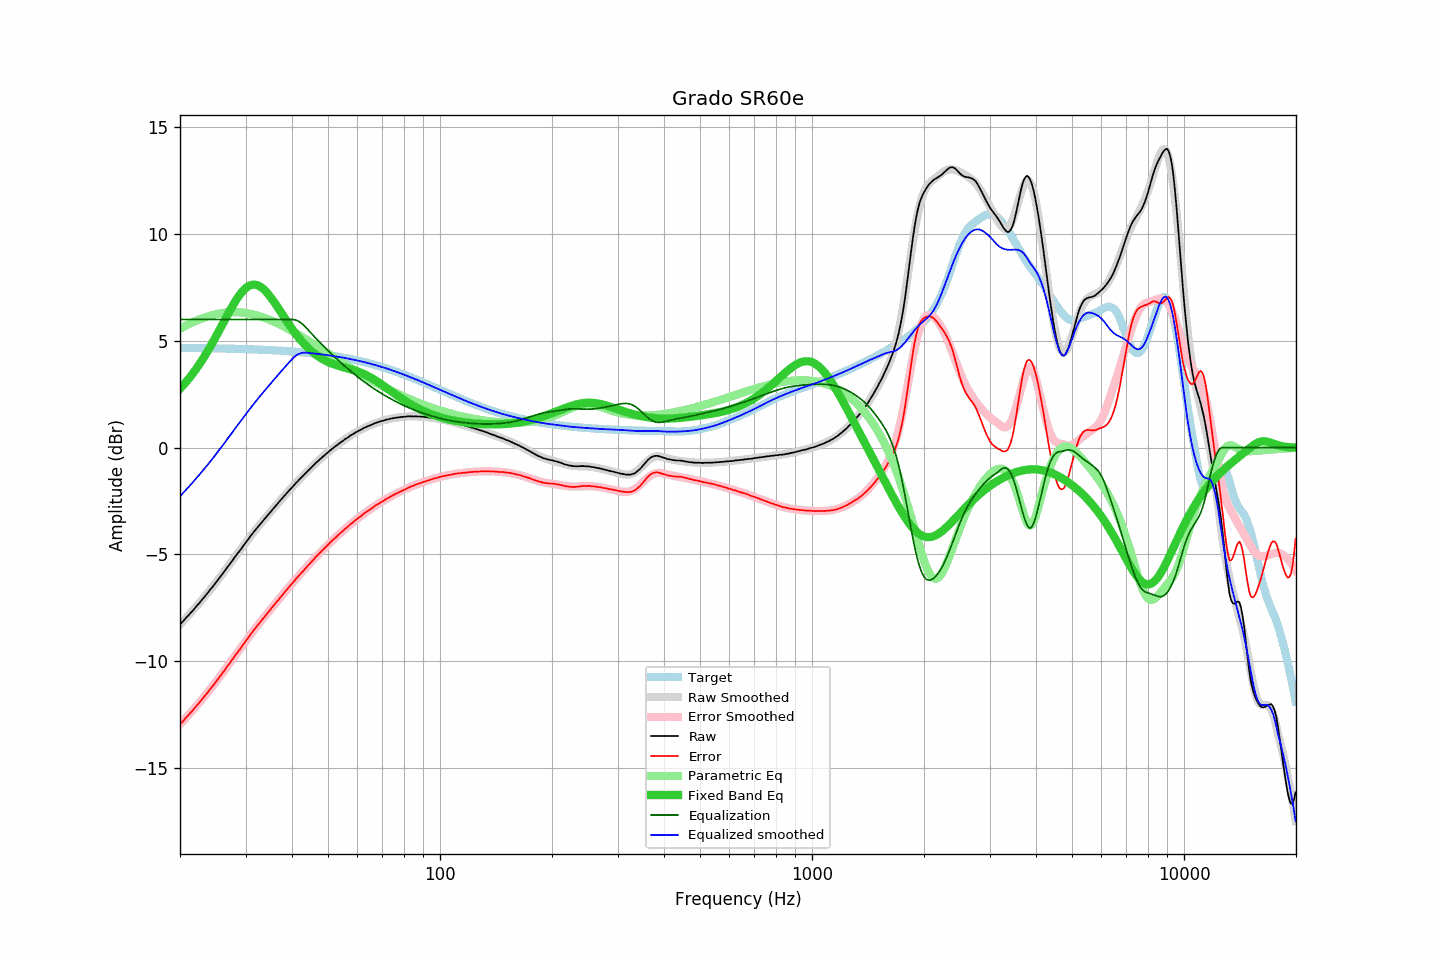

The data file committed next to this chart (first rows):
frequency, raw, error, smoothed, error_smoothed, equalization, parametric_eq, equalized_raw, equalized_smoothed, target
20.00, -8.28, -12.96, -8.28, -12.95, 6.00, 2.76, -2.28, -2.28, 4.67
20.20, -8.19, -12.86, -8.20, -12.87, 6.00, 2.84, -2.19, -2.20, 4.67
20.40, -8.12, -12.79, -8.12, -12.79, 6.00, 2.92, -2.12, -2.12, 4.67
20.61, -8.03, -12.70, -8.04, -12.70, 6.00, 3.00, -2.03, -2.04, 4.67
20.81, -7.94, -12.61, -7.95, -12.62, 6.00, 3.09, -1.94, -1.95, 4.67
21.02, -7.87, -12.54, -7.87, -12.54, 6.00, 3.18, -1.87, -1.87, 4.67
21.23, -7.78, -12.45, -7.79, -12.45, 6.00, 3.28, -1.78, -1.79, 4.67
21.44, -7.70, -12.37, -7.70, -12.37, 6.00, 3.37, -1.70, -1.70, 4.67
21.66, -7.62, -12.29, -7.62, -12.28, 6.00, 3.47, -1.62, -1.62, 4.67
21.87, -7.53, -12.20, -7.53, -12.20, 6.00, 3.57, -1.53, -1.53, 4.66
22.09, -7.44, -12.11, -7.45, -12.11, 6.00, 3.68, -1.44, -1.45, 4.66
22.31, -7.36, -12.02, -7.36, -12.02, 6.00, 3.79, -1.36, -1.36, 4.66
22.54, -7.27, -11.94, -7.27, -11.93, 6.00, 3.90, -1.27, -1.27, 4.66
22.76, -7.18, -11.84, -7.18, -11.84, 6.00, 4.01, -1.18, -1.18, 4.66
22.99, -7.09, -11.75, -7.09, -11.75, 6.00, 4.13, -1.09, -1.09, 4.66
23.22, -7.00, -11.66, -7.00, -11.66, 6.00, 4.25, -1.00, -1.00, 4.66
23.45, -6.91, -11.57, -6.91, -11.57, 6.00, 4.37, -0.91, -0.91, 4.66
23.69, -6.82, -11.48, -6.82, -11.47, 6.00, 4.49, -0.82, -0.82, 4.66
23.92, -6.72, -11.38, -6.73, -11.38, 6.00, 4.62, -0.72, -0.73, 4.65
24.16, -6.62, -11.27, -6.63, -11.28, 6.00, 4.75, -0.62, -0.63, 4.65
24.40, -6.54, -11.19, -6.54, -11.19, 6.00, 4.88, -0.54, -0.54, 4.65
24.65, -6.44, -11.09, -6.44, -11.09, 6.00, 5.01, -0.44, -0.44, 4.65
24.89, -6.34, -10.99, -6.35, -10.99, 6.00, 5.15, -0.34, -0.35, 4.65
25.14, -6.25, -10.90, -6.25, -10.89, 6.00, 5.29, -0.25, -0.25, 4.65
25.39, -6.15, -10.80, -6.15, -10.79, 6.00, 5.43, -0.15, -0.15, 4.65
25.65, -6.05, -10.70, -6.05, -10.69, 6.00, 5.57, -0.05, -0.05, 4.64
25.91, -5.95, -10.60, -5.95, -10.59, 6.00, 5.71, 0.05, 0.05, 4.64
26.16, -5.85, -10.49, -5.85, -10.49, 6.00, 5.85, 0.15, 0.15, 4.64
26.43, -5.75, -10.39, -5.75, -10.39, 6.00, 5.99, 0.25, 0.25, 4.64
26.69, -5.64, -10.28, -5.65, -10.28, 6.00, 6.13, 0.36, 0.35, 4.64
26.96, -5.54, -10.18, -5.55, -10.18, 6.00, 6.27, 0.46, 0.45, 4.64
27.23, -5.44, -10.08, -5.44, -10.08, 6.00, 6.41, 0.56, 0.56, 4.63
27.50, -5.34, -9.97, -5.34, -9.97, 6.00, 6.54, 0.66, 0.66, 4.63
27.77, -5.24, -9.87, -5.24, -9.87, 6.00, 6.67, 0.76, 0.76, 4.63
28.05, -5.13, -9.76, -5.14, -9.77, 6.00, 6.80, 0.87, 0.86, 4.63
28.33, -5.03, -9.66, -5.04, -9.66, 6.00, 6.92, 0.97, 0.96, 4.63
28.62, -4.93, -9.56, -4.93, -9.56, 6.00, 7.03, 1.07, 1.07, 4.62
28.90, -4.83, -9.45, -4.83, -9.45, 6.00, 7.14, 1.17, 1.17, 4.62
29.19, -4.74, -9.36, -4.73, -9.35, 6.00, 7.24, 1.26, 1.27, 4.62
29.48, -4.63, -9.25, -4.63, -9.24, 6.00, 7.32, 1.37, 1.37, 4.62
29.78, -4.53, -9.15, -4.53, -9.14, 6.00, 7.40, 1.47, 1.47, 4.61
30.08, -4.42, -9.04, -4.43, -9.04, 6.00, 7.47, 1.58, 1.57, 4.61
30.38, -4.33, -8.94, -4.33, -8.94, 6.00, 7.53, 1.67, 1.67, 4.61
30.68, -4.22, -8.83, -4.23, -8.84, 6.00, 7.57, 1.78, 1.77, 4.61
30.99, -4.12, -8.73, -4.13, -8.74, 6.00, 7.60, 1.88, 1.87, 4.60
31.30, -4.03, -8.64, -4.04, -8.64, 6.00, 7.62, 1.97, 1.96, 4.60
31.61, -3.93, -8.53, -3.94, -8.54, 6.00, 7.63, 2.07, 2.06, 4.60
31.93, -3.84, -8.44, -3.85, -8.44, 6.00, 7.62, 2.16, 2.15, 4.60
32.24, -3.76, -8.35, -3.75, -8.35, 6.00, 7.60, 2.24, 2.25, 4.59
32.57, -3.66, -8.25, -3.66, -8.25, 6.00, 7.57, 2.34, 2.34, 4.59
32.89, -3.57, -8.16, -3.57, -8.16, 6.00, 7.53, 2.43, 2.43, 4.59
33.22, -3.48, -8.07, -3.48, -8.06, 6.00, 7.48, 2.52, 2.52, 4.58
33.55, -3.39, -7.97, -3.39, -7.97, 6.00, 7.42, 2.61, 2.61, 4.58
33.89, -3.30, -7.88, -3.30, -7.88, 6.00, 7.34, 2.70, 2.70, 4.58
34.23, -3.21, -7.79, -3.21, -7.78, 6.00, 7.26, 2.79, 2.79, 4.57
34.57, -3.12, -7.69, -3.12, -7.69, 6.00, 7.17, 2.88, 2.88, 4.57
34.92, -3.03, -7.60, -3.03, -7.60, 6.00, 7.08, 2.97, 2.97, 4.57
35.27, -2.94, -7.51, -2.95, -7.51, 6.00, 6.98, 3.06, 3.05, 4.56
35.62, -2.85, -7.41, -2.86, -7.41, 6.00, 6.88, 3.15, 3.14, 4.56
35.97, -2.77, -7.33, -2.77, -7.32, 6.00, 6.77, 3.23, 3.23, 4.55
... 635 more rows
